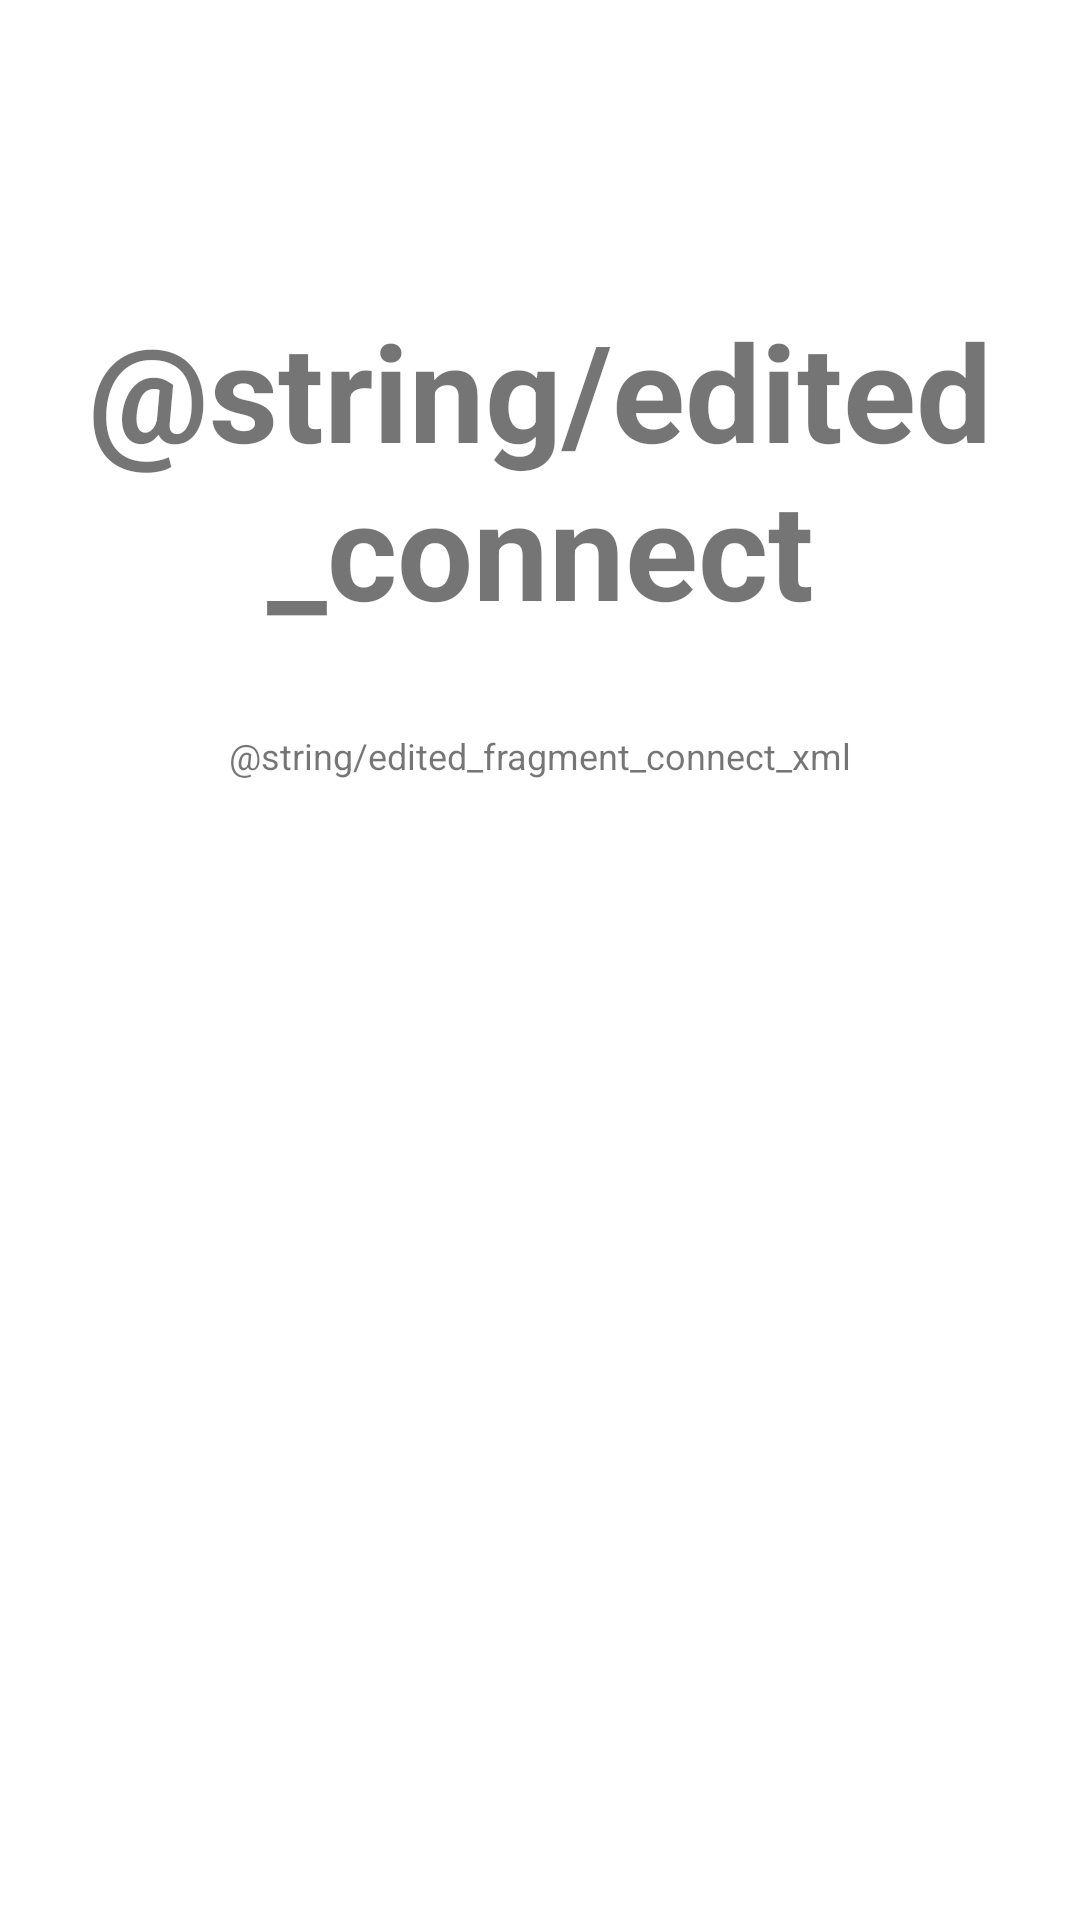

Here is an Android app screen rendered from its layout file. Give the layout XML and the strings, colors and styles it references.
<!-- AndroidManifest.xml: application theme Theme.Airpark -->
<!-- res/layout/fragment_connect.xml -->
<RelativeLayout xmlns:android="http://schemas.android.com/apk/res/android"
    xmlns:tools="http://schemas.android.com/tools"
    android:layout_width="match_parent"
    android:layout_height="match_parent"
    android:orientation="vertical">


    <TextView
        android:id="@+id/label"
        android:layout_alignParentTop="true"
        android:layout_marginTop="100dp"
        android:layout_width="fill_parent"
        android:layout_height="wrap_content"
        android:gravity="center_horizontal"
        android:textSize="45sp"
        android:text="@string/edited_connect"
        android:textStyle="bold"/>

    <TextView
        android:id="@+id/textView2"
        android:layout_width="fill_parent"
        android:layout_height="wrap_content"
        android:layout_below="@id/label"
        android:layout_centerVertical="true"
        android:layout_marginTop="31dp"
        android:gravity="center_horizontal"
        android:text="@string/edited_fragment_connect_xml"
        android:textSize="12sp" />

</RelativeLayout>
<!-- resources referenced by this layout -->
<resources>
  <style name="Theme.Airpark" parent="Theme.MaterialComponents.DayNight.DarkActionBar">
          
          <item name="colorPrimary">@color/primary_blue</item>
          <item name="colorPrimaryVariant">@color/primary_blue</item>
          <item name="colorOnPrimary">@color/white</item>
          
  
          <item name="colorSecondary">@color/primary_blue</item>
          <item name="colorSecondaryVariant">@color/teal_700</item>
          <item name="colorOnSecondary">@color/white</item>
          
          <item name="android:statusBarColor" tools:targetApi="l">?attr/colorPrimaryVariant</item>
          
      </style>
  <color name="primary_blue">#FF2C98F0</color>
  <color name="white">#FFFFFFFF</color>
  <color name="teal_700">#FF018786</color>
</resources>
